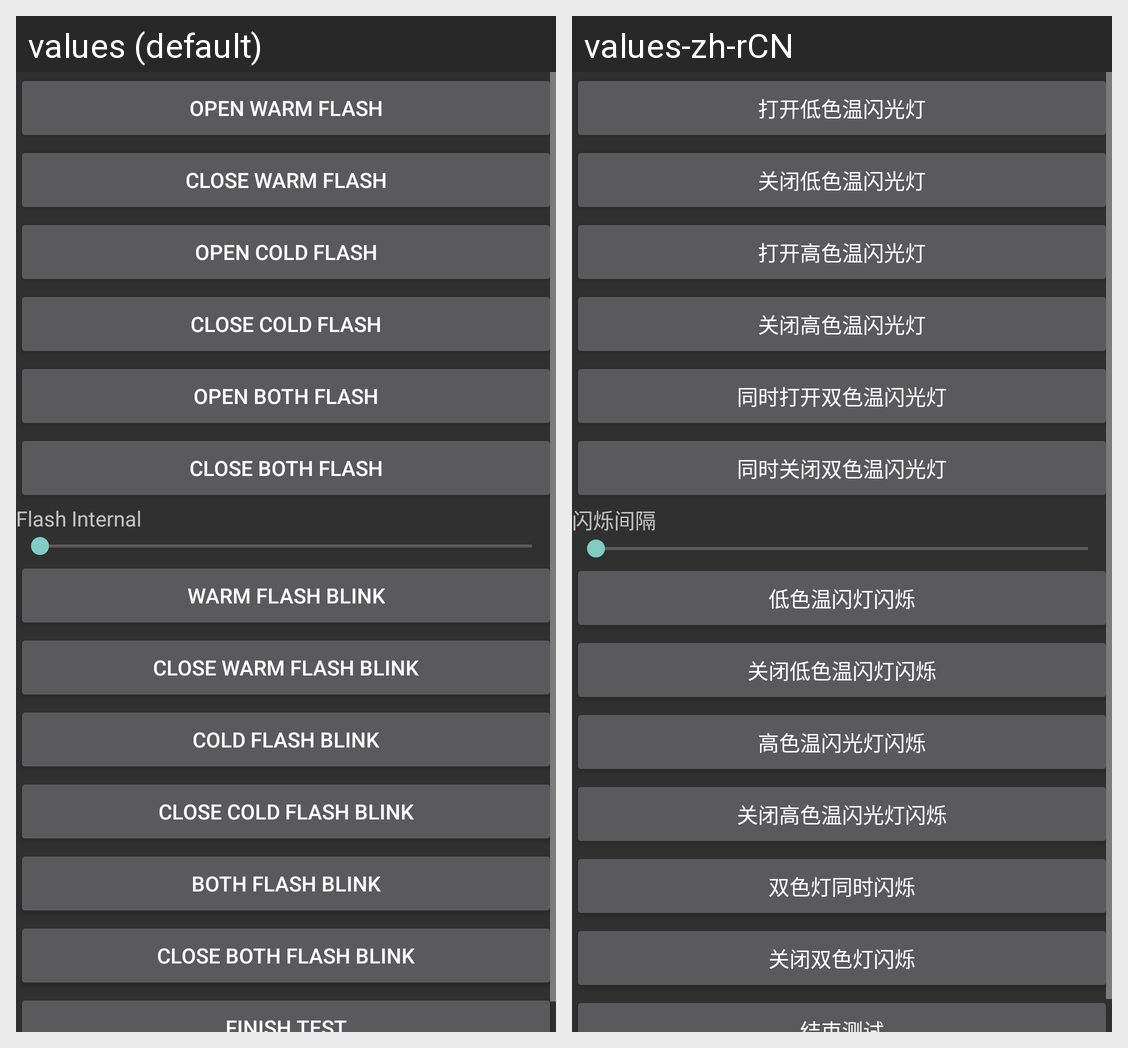

Translations of the strings shown on this Android screen, per locale in the grid:
Android screen res/layout/double_flashlight_test.xml rendered under 2 locales, left to right: values (default), values-zh-rCN. Device: Nexus 5 (rendered at 1080×1920; each locale shown at half size, 540×960, under a caption strip naming it); theme android:Theme.Material.
Strings drawn on this screen, with the default value and each locale's value (text and hints the layout hard-codes, and strings that could not be matched under every locale, appear in the picture but are not listed):

open_warm_flash
  values: Open Warm Flash
  values-zh-rCN: 打开低色温闪光灯

close_warm_flash
  values: Close Warm Flash
  values-zh-rCN: 关闭低色温闪光灯

open_cold_flash
  values: Open Cold Flash
  values-zh-rCN: 打开高色温闪光灯

close_cold_flash
  values: Close Cold Flash
  values-zh-rCN: 关闭高色温闪光灯

open_both_flash
  values: Open Both Flash
  values-zh-rCN: 同时打开双色温闪光灯

close_both_flash
  values: Close Both Flash
  values-zh-rCN: 同时关闭双色温闪光灯

flash_interval
  values: Flash Internal
  values-zh-rCN: 闪烁间隔

warm_flash
  values: Warm Flash Blink
  values-zh-rCN: 低色温闪灯闪烁

close_flash_warm
  values: Close Warm Flash Blink
  values-zh-rCN: 关闭低色温闪灯闪烁

cold_flash
  values: Cold Flash Blink
  values-zh-rCN: 高色温闪光灯闪烁

close_flash_cold
  values: Close Cold Flash Blink
  values-zh-rCN: 关闭高色温闪光灯闪烁

both_flash
  values: Both Flash Blink
  values-zh-rCN: 双色灯同时闪烁

close_flash_both
  values: Close Both Flash Blink
  values-zh-rCN: 关闭双色灯闪烁
